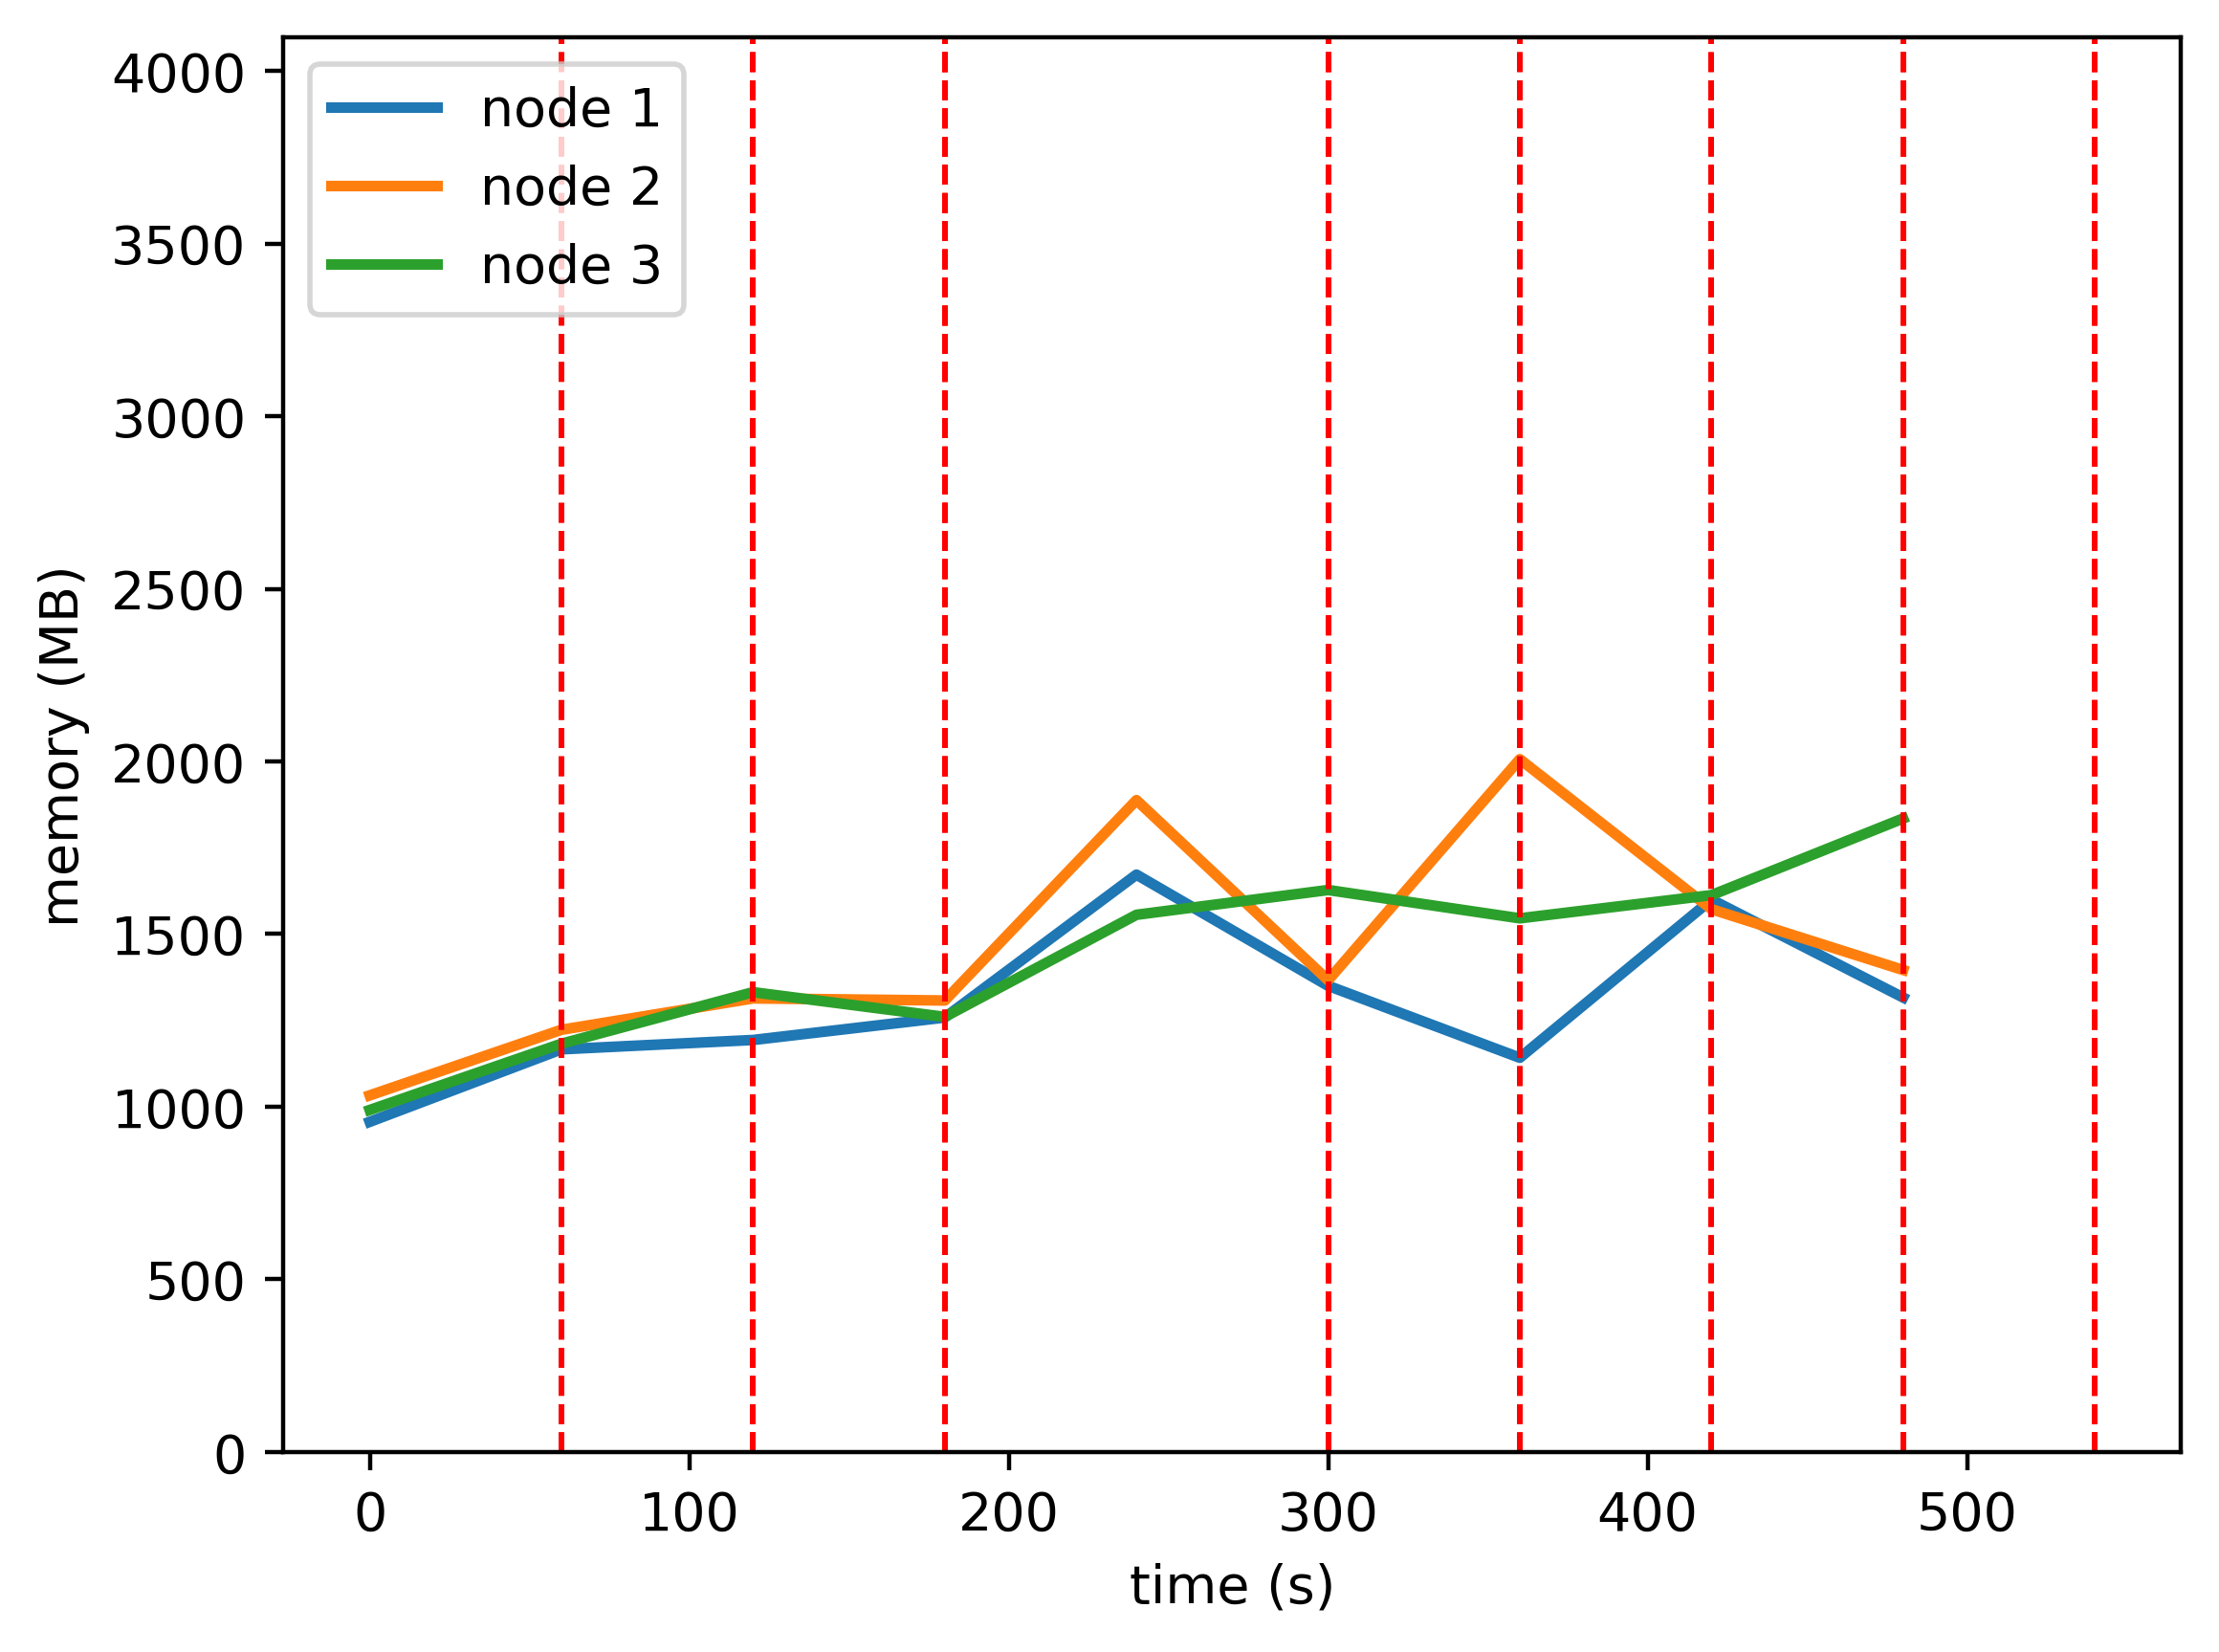

The file beside this chart, header and first rows:
timestamp, ppgcc-m02, ppgcc-m02 pod amount, ppgcc-m03, ppgcc-m03 pod amount, ppgcc-m04, ppgcc-m04 pod amount
0, 979140, 2, 1057596, 2, 1014220, 2
60, 1194220, 2, 1252152, 2, 1210768, 2
120, 1221880, 2, 1345212, 2, 1363624, 2
180, 1288472, 2, 1339008, 2, 1290364, 2
240, 1712324, 2, 1933272, 2, 1593172, 2
300, 1382588, 2, 1398936, 2, 1666696, 2
360, 1169184, 1, 2054712, 3, 1582744, 2
420, 1638312, 2, 1609740, 2, 1651456, 2
480, 1347912, 2, 1429428, 2, 1878892, 2
